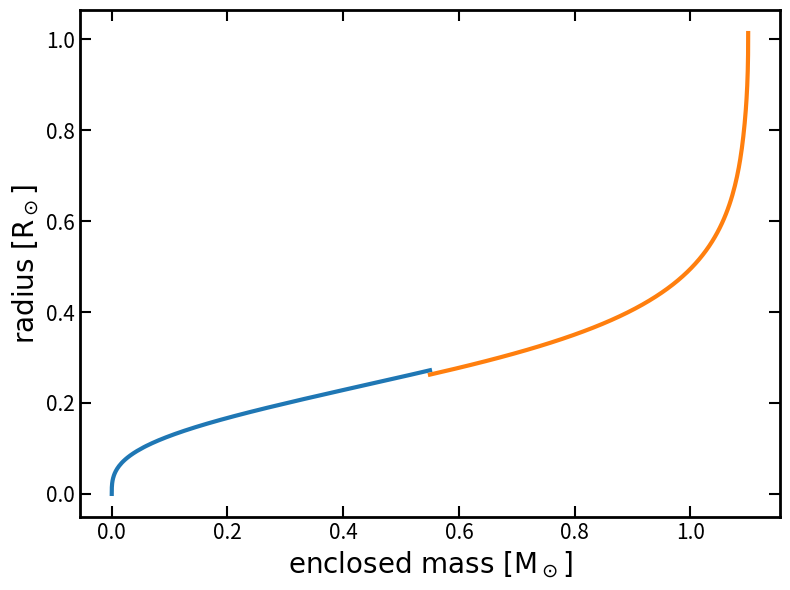
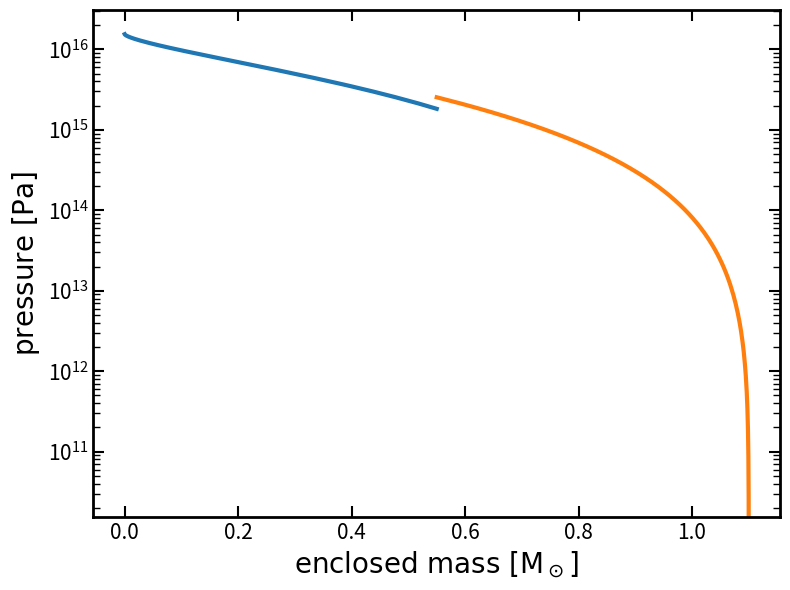
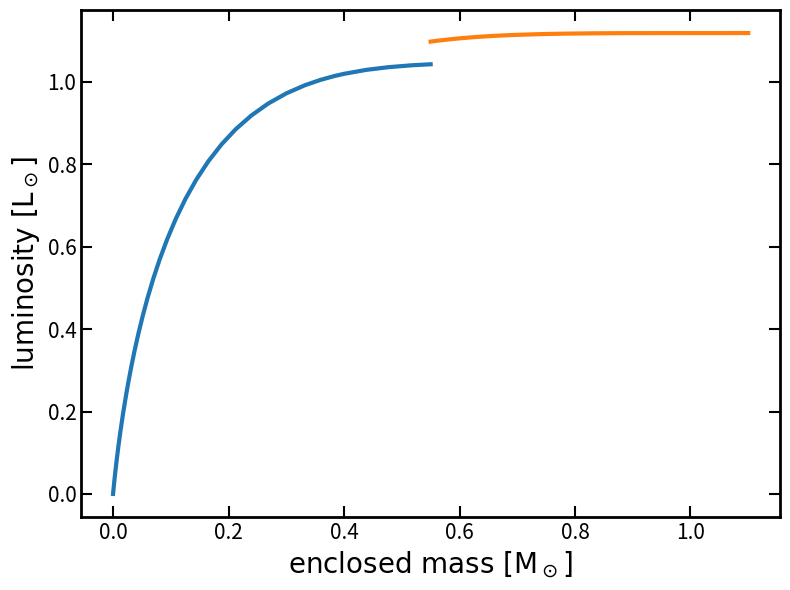
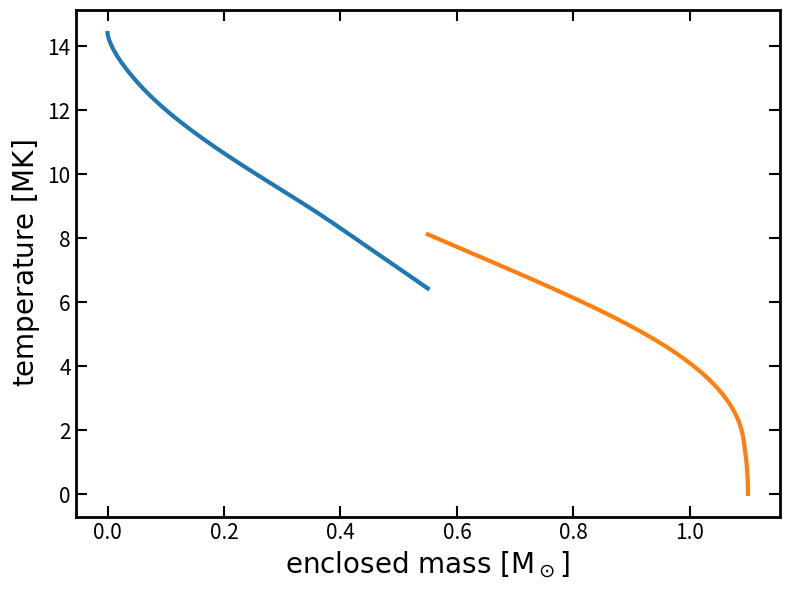
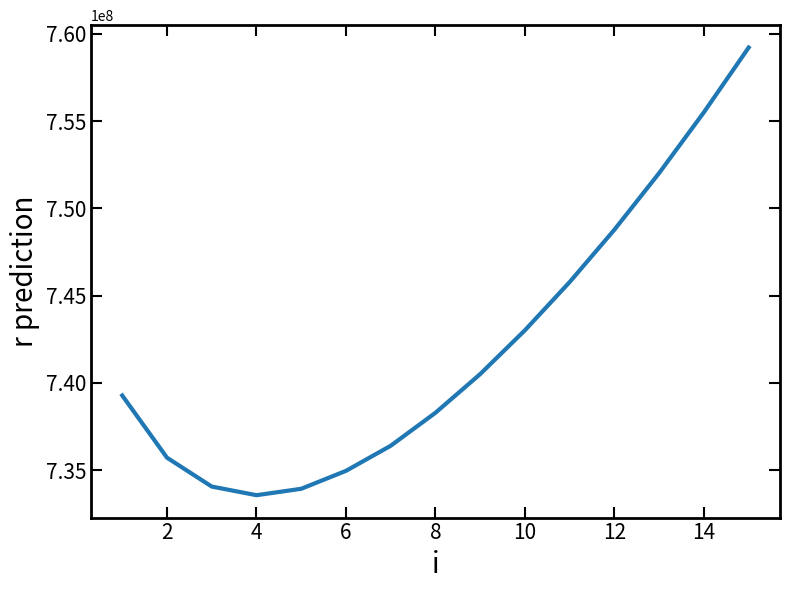
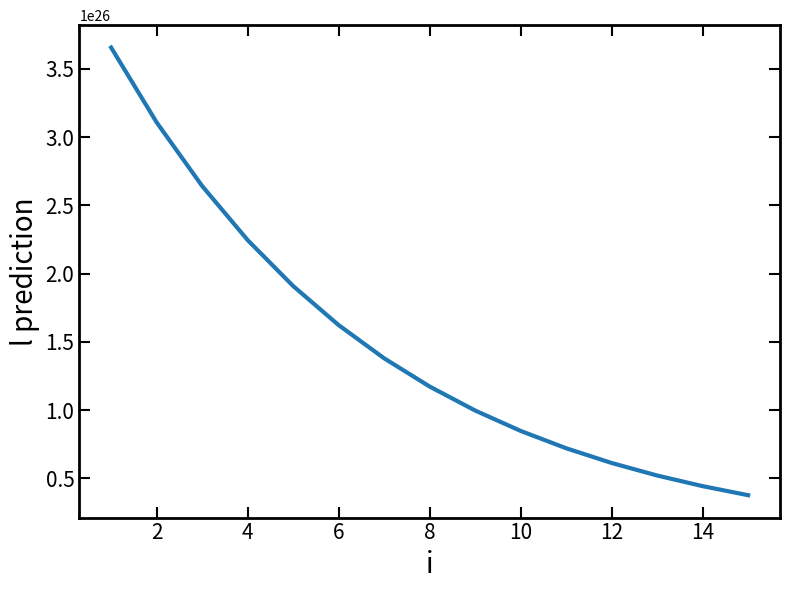
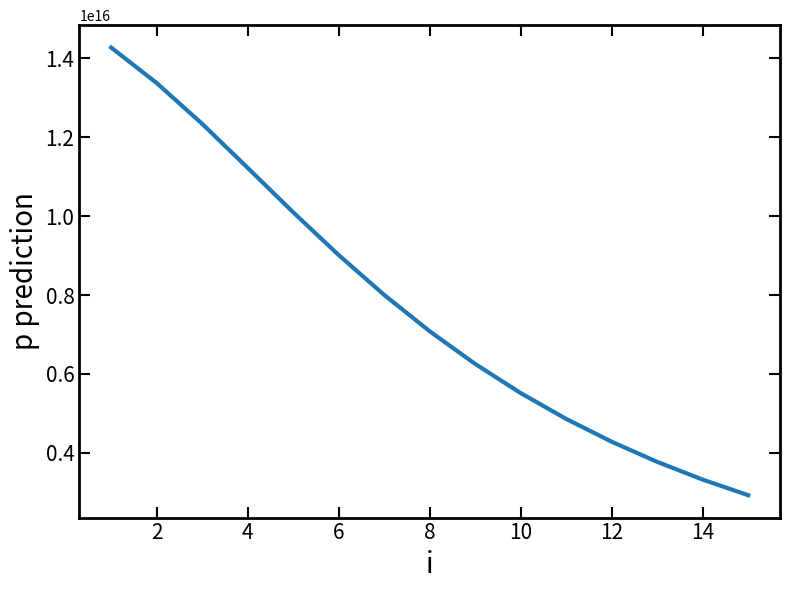
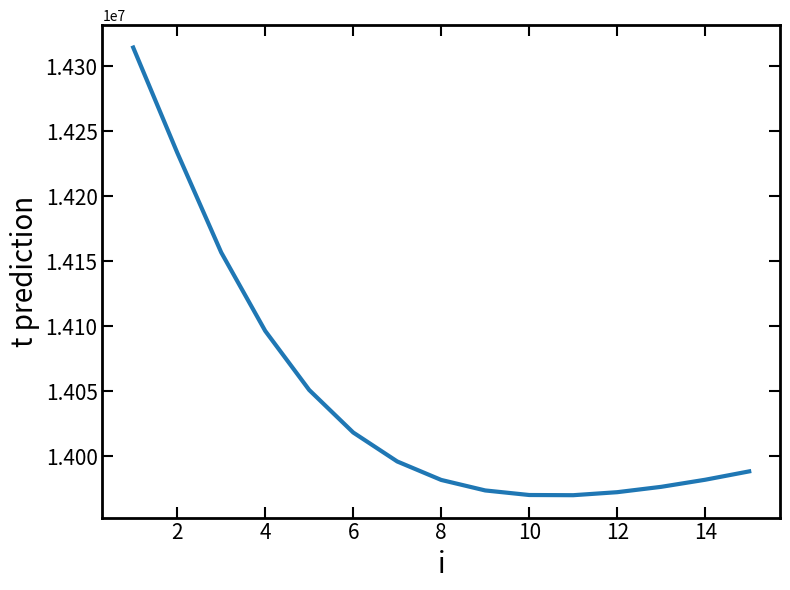
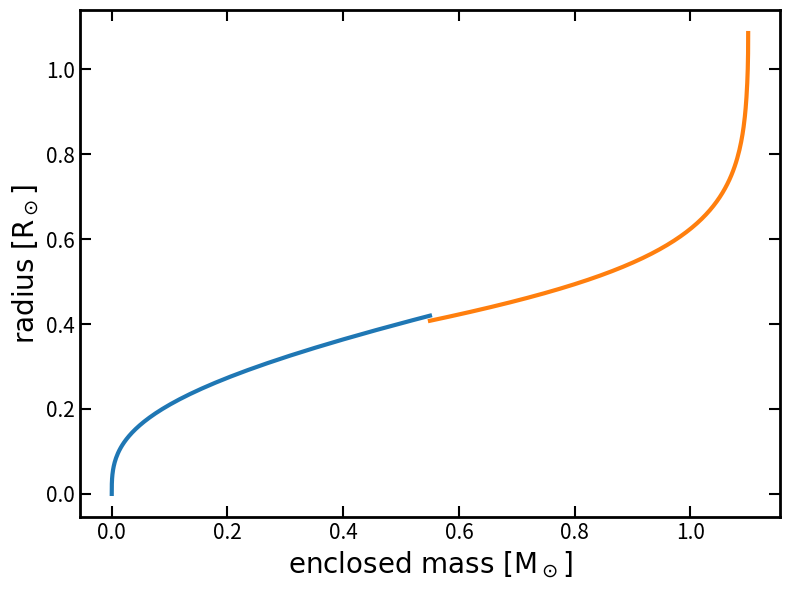
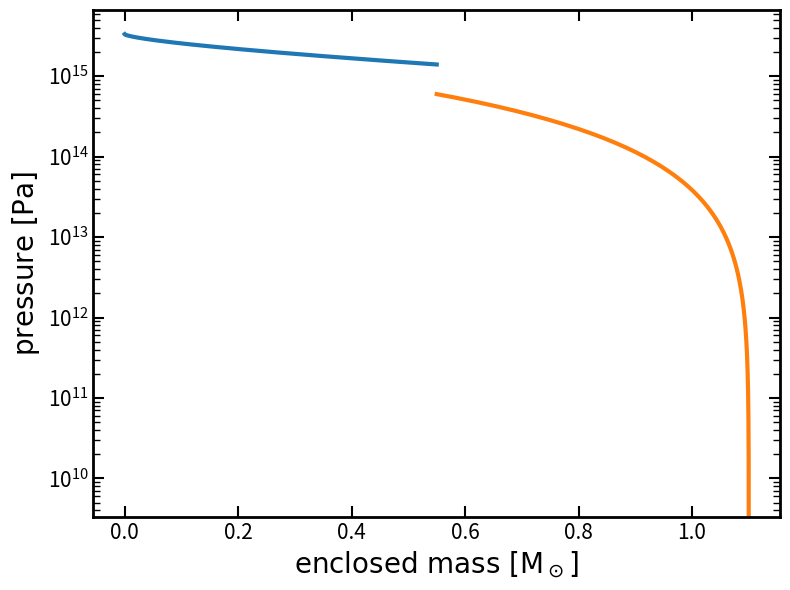
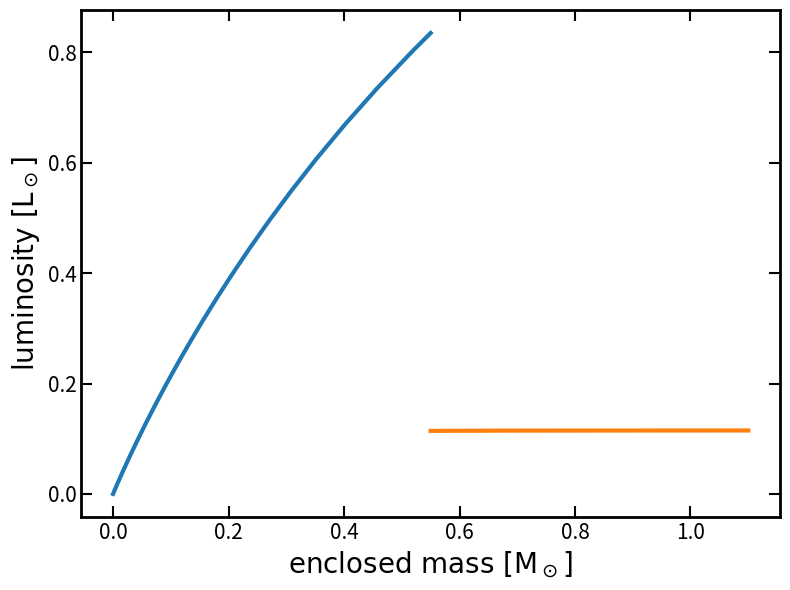
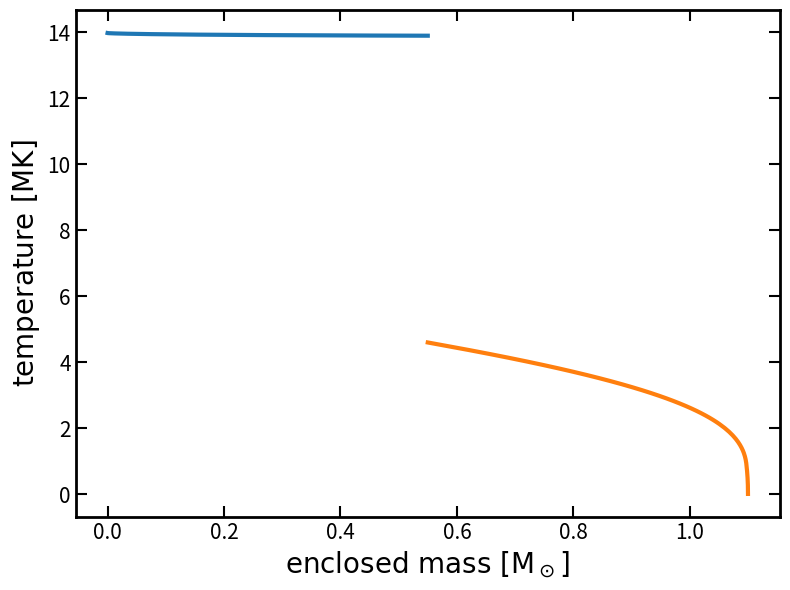

These figures' Python source, in order:
#=========================================================================
# AS4012 / AS5522 Nebulae and Stars II 2020                              #
# Stellar structure: computational project (12.5%)                       #
#=========================================================================
# Please look at the moodle document "stellar structure assessed
# computational homework" for further instructions.
#=========================================================================

import numpy as np
from scipy.interpolate import interp1d
from scipy import integrate
from pylab import *
import matplotlib.pylab as plt
from matplotlib.backends.backend_pdf import PdfPages
from dataclasses import dataclass
import dataclasses
plt.rcParams['lines.linewidth'] = 3
plt.rcParams['axes.linewidth'] = 2
plt.rcParams['xtick.direction'] = 'in'
plt.rcParams['ytick.direction'] = 'in'
plt.rcParams['xtick.top'] = True
plt.rcParams['ytick.right'] = True 
plt.rcParams['xtick.major.size'] = plt.rcParams['ytick.major.size'] = 7
plt.rcParams['xtick.minor.size'] = plt.rcParams['ytick.minor.size'] = 4
plt.rcParams['xtick.major.width'] = plt.rcParams['ytick.major.width'] = 1.6
pp = PdfPages('Homework3.pdf')

#============ nature constants (global) ==============
cl      = 2.99792458E+08     # speed of light [m/s]
hplanck = 6.62607554E-34     # Planck's constant [J s]
bk      = 1.38065812E-23     # Boltzmann's constant [J/K]
elad    = 1.60217662E-19     # electron charge [C]
grav    = 6.67259850E-11     # gravitational constant [N m2/kg2]
sig_sb  = 5.67036700E-08     # Stefan Boltzmann constant [W/m2/K4]
me      = 9.10938300E-31     # electron mass [kg] 
mH      = 1.67353280E-27     # mass of hydrogen [kg] 
eV      = elad               # 1 eV in J
pi      = np.pi              # just pi
Ang     = 1.E-10             # 1 Angstroem [m]
nm      = 1.E-9              # 1 nanometer [m]
AU      = 1.49597870E+11     # 1 AU [m]
Rsun    = 6.95990000E+08     # solar radius [m]
Msun    = 1.98892250E+30     # solar mass [kg]
Lsun    = 3.84600000E+26     # solar luminosity [W]
yr      = 365.25*24.*60.*60.
a_sb    = sig_sb*4.0/cl

#================ material functions ===================

#=== mean molecular weight [in units of mH] ===
def mu(X,Y):
  return 4.0/(6.0*X + Y + 2.0)

#=== equation of state ===
def rho(P,T,X,Y):
  return P*mu(X,Y)*mH/(bk*T)

#=== bound-free opacity ===
def kappa_bf(P,T,X,Y):
  Z  = 1.0 - X - Y
  c1 = 1.85776232  
  c2 = 0.3396116  
  c3 = -2.38950921  
  c4 = 3.34729929  
  c5 = 6.61111851
  return c1*(Z/0.02)*(1.0+X)*(rho(P,T,X,Y)/1.E+4)**c2*(T/2.E+6)**c3 \
          *(1.0+c4*np.exp(-(T/10**c5)**2))

#=== free-free opacity ===
def kappa_ff(P,T,X,Y):
  return 4.0E+18*(X+Y)*(1+X)*rho(P,T,X,Y)*T**(-3.52)

#=== electron scattering opacity ===
def kappa_es(X):
  return 0.02*(1.0+X)

def kappa(P,T,X,Y):
  return kappa_bf(P,T,X,Y) + kappa_ff(P,T,X,Y) + kappa_es(X) 

#=== energy production via p-p-chain ===
def eps_pp(P,T,X,Y):
  c1 = 3.28637058e-03   
  c2 = 1.15744717e+00   
  c3 = 4.39985572e+00
  return c1*X*(rho(P,T,X,Y)/80000.0)**c2*(T/15E+6)**c3

#=== energy production via C-N-O-cycle ===
def eps_cno(P,T,X,Y,XC):
  c1 = 1.03613328e-02   
  c2 = 7.35735420e-01
  c3 = 2.04183062e+01
  return c1*X*(XC/0.0025)*(rho(P,T,X,Y)/1.E+5)**c2*(T/15.E+6)**c3

def eps(P,T,X,Y,XC):
  return eps_cno(P,T,X,Y,XC) + eps_pp(P,T,X,Y)

#=== log P-T gradients ===
def nabla_RE(P,T,L,m,X,Y):
  return 3.0*L*P*kappa(P,T,X,Y)/(16.0*pi*a_sb*cl*T**4*grav*m)

def nabla_AD(P,T):
  gamma = 5.0/3.0
  return (gamma-1.0)/gamma

def nabla(P,T,L,m,X,Y):
  n_rad = nabla_RE(P,T,L,m,X,Y)
  n_adb = nabla_AD(P,T)
  return min(n_rad,n_adb)

#============= stellar structure equations ================
def Euler(r,state):
  m, P, L, T = state
  dmdr =  4.0*pi*r**2*rho(P,T,X,Y)
  dPdr = -(grav*m/r**2)*rho(P,T,X,Y)
  dLdr =  4.0*pi*r**2*rho(P,T,X,Y)*eps(P,T,X,Y,XC)
  dTdr = -(T/P)*grav*m/r**2*rho(P,T,X,Y)*nabla(P,T,L,m,X,Y)
  return [dmdr, dPdr, dLdr, dTdr]

def Lagrange(m,state):
  r, L, P, T = state
  drdm = 1.0/(4.0 * pi * r**2 * rho(P,T,X,Y))
  dPdm = -(grav * m) / (4.0 * pi * r**4)
  dLdm = eps(P,T,X,Y,XC)
  dTdm = -(grav * m) / (4.0 * pi * r**4) * T / P * nabla(P,T,L,m,X,Y)
  return [drdm, dLdm, dPdm, dTdm]


#============= plotting routines ================
def make_rplots(r,m,P,T,L,r2,m2,P2,T2,L2):
  plt.figure(figsize=(10,8))
  plt.plot(r/Rsun,m/Msun,lw=3)
  plt.plot(r2/Rsun,m2/Msun,lw=3)
  plt.xlabel(r'$\mathrm{radius}\ \mathrm{[R_\odot]}$',fontsize=28)
  plt.ylabel(r'$\mathrm{enclosed\ mass}\ \mathrm{[M_\odot]}$',fontsize=28)
  plt.tick_params(axis='both', labelsize=20)
  plt.tick_params('both', length=10, width=1.5, which='major')
  plt.tick_params('both', length=5, width=1, which='minor')
  plt.tight_layout()
  plt.savefig(pp,format='pdf')
  plt.clf()

  plt.plot(r/Rsun,P,lw=3)
  plt.plot(r2/Rsun,P2,lw=3)
  plt.yscale('log')
  pmax = max(P)
  plt.ylim(ymin=1.E-6*pmax,ymax=2*pmax)
  plt.xlabel(r'$\mathrm{radius}\ \mathrm{[R_\odot]}$',fontsize=28)
  plt.ylabel(r'$\mathrm{pressure}\ \mathrm{[Pa]}$',fontsize=28)
  plt.tick_params(axis='both', labelsize=20)
  plt.tick_params('both', length=10, width=1.5, which='major')
  plt.tick_params('both', length=5, width=1, which='minor')
  plt.tight_layout()
  plt.savefig(pp,format='pdf')
  plt.clf()

  plt.plot(r/Rsun,L/Lsun,lw=3)
  plt.plot(r2/Rsun,L2/Lsun,lw=3)
  plt.xlabel(r'$\mathrm{radius}\ \mathrm{[R_\odot]}$',fontsize=28)
  plt.ylabel(r'$\mathrm{luminosity}\ \mathrm{[L_\odot]}$',fontsize=28)
  plt.tick_params(axis='both', labelsize=20)
  plt.tick_params('both', length=10, width=1.5, which='major')
  plt.tick_params('both', length=5, width=1, which='minor')
  plt.tight_layout()
  plt.savefig(pp,format='pdf')
  plt.clf()

  plt.plot(r/Rsun,T/1.E+6,lw=3)
  plt.plot(r2/Rsun,T2/1.E+6,lw=3)
  plt.xlabel(r'$\mathrm{radius}\ \mathrm{[R_\odot]}$',fontsize=28)
  plt.ylabel(r'$\mathrm{temperature}\ \mathrm{[MK]}$',fontsize=28)
  plt.tick_params(axis='both', labelsize=20)
  plt.tick_params('both', length=10, width=1.5, which='major')
  plt.tick_params('both', length=5, width=1, which='minor')
  plt.tight_layout()
  plt.savefig(pp,format='pdf')
  plt.clf()

  nabla1 = 0.0*T
  nabla2 = 0.0*T
  nabla3 = 0.0*T
  eps1   = 0.0*T
  eps2   = 0.0*T
  eps3   = 0.0*T
  kap1   = 0.0*T
  kap2   = 0.0*T
  kap3   = 0.0*T
  kap4   = 0.0*T
  rhogas = 0.0*T
  for i in range(0,len(r)):
    nabla1[i] = nabla_RE(P[i],T[i],L[i],m[i],X,Y)
    nabla2[i] = nabla_AD(P[i],T[i])
    nabla3[i] =    nabla(P[i],T[i],L[i],m[i],X,Y)
    eps1[i] =  eps_pp(P[i],T[i],X,Y)
    eps2[i] = eps_cno(P[i],T[i],X,Y,XC)
    eps3[i] =     eps(P[i],T[i],X,Y,XC)
    kap1[i] = kappa_bf(P[i],T[i],X,Y)
    kap2[i] = kappa_ff(P[i],T[i],X,Y)
    kap3[i] = kappa_es(X)
    kap4[i] =    kappa(P[i],T[i],X,Y)
    rhogas[i] = rho(P[i],T[i],X,Y)

  plt.plot(r/Rsun,kap1,lw=3,label='bound-free')
  plt.plot(r/Rsun,kap2,lw=3,label='free-free')
  plt.plot(r/Rsun,kap3,lw=3,label='electron scattering')
  plt.plot(r/Rsun,kap4,lw=3,label='total',ls='--')
  plt.yscale('log')
  plt.ylim(0.01,100)
  plt.xlabel(r'$\mathrm{radius}\ \mathrm{[R_\odot]}$',fontsize=28)
  plt.ylabel(r'$\kappa\ \mathrm{[m^2/kg]}$',fontsize=28)
  plt.tick_params(axis='both', labelsize=20)
  plt.tick_params('both', length=10, width=1.5, which='major')
  plt.tick_params('both', length=5, width=1, which='minor')
  plt.legend(loc='upper left',fontsize=18)
  plt.tight_layout()
  plt.savefig(pp,format='pdf')
  plt.clf()

  plt.plot(r/Rsun,nabla1,lw=3,label=r'$\nabla_\mathrm{rad}$')
  plt.plot(r/Rsun,nabla2,lw=3,label=r'$\nabla_\mathrm{adb}$')
  plt.plot(r/Rsun,nabla3,lw=3,label=r'$\nabla$',ls='--')
  plt.ylim(ymin=0.0,ymax=0.7)
  plt.xlabel(r'$\mathrm{radius}\ \mathrm{[R_\odot]}$',fontsize=28)
  plt.ylabel(r'$\mathrm{log\ T-P\ gradient}$',fontsize=28)
  plt.tick_params(axis='both', labelsize=20)
  plt.tick_params('both', length=10, width=1.5, which='major')
  plt.tick_params('both', length=5, width=1, which='minor')
  plt.legend(loc='upper left',fontsize=20)
  plt.tight_layout()
  plt.savefig(pp,format='pdf')
  plt.clf()

  plt.plot(r/Rsun,eps1,lw=3,label='p-p')
  plt.plot(r/Rsun,eps2,lw=3,label='C-N-O')
  plt.plot(r/Rsun,eps3,lw=3,label='total',ls='--')
  plt.yscale('log')
  plt.ylim(ymin=1.E-10,ymax=1.E-2)
  plt.xlabel(r'$\mathrm{radius}\ \mathrm{[R_\odot]}$',fontsize=28)
  plt.ylabel(r'$\epsilon\ \mathrm{[W/kg]}$',fontsize=28)
  plt.tick_params(axis='both', labelsize=20)
  plt.tick_params('both', length=10, width=1.5, which='major')
  plt.tick_params('both', length=5, width=1, which='minor')
  plt.legend(loc='upper right',fontsize=20)
  plt.tight_layout()
  plt.savefig(pp,format='pdf')
  plt.clf()

  
#============================
# ***     main program    ***
#============================

#=== health checks ===
X  = 0.6975
Y  = 0.2821
XC = 0.00205
Z  = 1-X-Y
P  = 2.7E+14 
T  = 2.0E+06
print
print("health checks ...")
print("nature constants:",grav,bk,mH,sig_sb,cl)
print("    Z =",Z)
print("  rho =",rho(P,T,X,Y))
print("kappa =",kappa_bf(P,T,X,Y),kappa_ff(P,T,X,Y),kappa_es(X))
print("  eps =",eps_pp(P,T,X,Y),eps_cno(P,T,X,Y,XC))
print("nabla =",nabla_AD(P,T),nabla_RE(P,T,Lsun,Msun,X,Y))
print

#----------------------------------------------
###  example for outward Euler integration  ###
#----------------------------------------------
#=== initial state ===
P0 = 1.4089E+16      # fine-tuned to get a reasonably extended model
T0 = 1.3414E+07
r0 = 1000.0          # 1000 m
m0 = 4.0*pi/3.0*r0**3*rho(P0,T0,X,Y);
L0 = m0*eps(P0,T0,X,Y,XC)

#=== solve Euler equations from r0 to r1 ===
rtol  = 1.E-8
r1    = 1.0*Rsun  
r     = arange(r0,r1,(r1-r0)/500)

state = integrate.solve_ivp(Euler, (r0, r1), [m0,P0,L0,T0], rtol=rtol)
#print(state)
r = state.t
m = state.y[0,:]
P = state.y[1,:]
L = state.y[2,:]
T = state.y[3,:]

#=== Truncate solutions to P>0 and create some output for information.          ===
#=== Not necessary to truncate/interpolate when solving the Lagrange equations. ===
ind = where(P>0)
r = r[ind]
m = m[ind]
P = P[ind]
L = L[ind]
T = T[ind]

#=== set outer point to T=5000K by interpolation/extrapolation === 
Tout = 5000.0
Pout = np.exp(interp1d(np.log(T),np.log(P),fill_value='extrapolate')(np.log(Tout)))
Lout = np.exp(interp1d(np.log(T),np.log(L),fill_value='extrapolate')(np.log(Tout)))
Mout = np.exp(interp1d(np.log(T),np.log(m),fill_value='extrapolate')(np.log(Tout)))
Rout = np.exp(interp1d(np.log(T),np.log(r),fill_value='extrapolate')(np.log(Tout)))
Teff = (Lout/(4.0*pi*Rout**2*sig_sb))**0.25
print
print("    stellar mass [Msun] = %f" %(Mout/Msun))
print("            X, Y, Z, XC = %f %f %f %f" %(X,Y,1-X-Y,XC))
print("    outer radius [Rsun] = %f" %(Rout/Rsun) )
print("outer luminosity [Lsun] = %f" %(Lout/Lsun))
print("    outer pressure [Pa] = %e" %(Pout))
print("  outer temperature [K] = %f" %(Tout))
print("               Teff [K] = %f" %(Teff))

#=== make a copy ===
r2=r; m2=m; P2=P; L2=L; T2=T 
#=== activate these lines to verify that inward integration works, too ===
#=== this backward solution will be overplotted in a different colour  ===
r2    = arange(Rout,0.5*Rout,(0.5*Rout-Rout)/500)
state = integrate.solve_ivp(Euler, (Rout, 0.5*Rout), [Mout,Pout,Lout,Tout], rtol=rtol)
r2 = state.t
m2 = state.y[0,:]
P2 = state.y[1,:]
L2 = state.y[2,:]
T2 = state.y[3,:]

#make_rplots(r,m,P,T,L,r2,m2,P2,T2,L2)


#===================================================================================
###  start your programming here                                                 ###
#===================================================================================
#                                                                                  #
# you should not modify the code above this line except for the Lagrange equations #
#                                                                                  #  
#===================================================================================

#***** Student defined code *****#

# Data structure to contain the boundary conditions 
#   (reduces the number of function parameters!)
@dataclass
class Boundary:
    r: float
    l: float
    p: float
    t: float
    
@dataclass
class Solution:
    m: np.ndarray
    r: np.ndarray
    l: np.ndarray
    p: np.ndarray
    t: np.ndarray


def make_mplots(r,m,P,T,L,r2,m2,P2,T2,L2):
    plt.figure(figsize=(8,6))
    plt.plot(m/Msun,r/Rsun,lw=3)
    if (r2 is not None) and (m2 is not None): 
        plt.plot(m2/Msun,r2/Rsun,lw=3)
    plt.ylabel(r'$\mathrm{radius}\ \mathrm{[R_\odot]}$',fontsize=20)
    plt.xlabel(r'$\mathrm{enclosed\ mass}\ \mathrm{[M_\odot]}$',fontsize=20)
    plt.tick_params(axis='both', labelsize=15)
    plt.tick_params('both', length=8, width=1.5, which='major')
    plt.tick_params('both', length=5, width=1, which='minor')
    plt.tight_layout()
    plt.savefig(pp,format='pdf')
    plt.clf()

    plt.figure(figsize=(8,6))
    plt.plot(m/Msun,P,lw=3)
    if (m2 is not None) and (P2 is not None): 
        plt.plot(m2/Msun,P2,lw=3)
    plt.yscale('log')
    pmax = max(P)
    plt.ylim(ymin=1.E-6*pmax,ymax=2*pmax)
    plt.xlabel(r'$\mathrm{enclosed\ mass}\ \mathrm{[M_\odot]}$',fontsize=20)
    plt.ylabel(r'$\mathrm{pressure}\ \mathrm{[Pa]}$',fontsize=20)
    plt.tick_params(axis='both', labelsize=15)
    plt.tick_params('both', length=8, width=1.5, which='major')
    plt.tick_params('both', length=5, width=1, which='minor')
    plt.tight_layout()
    plt.savefig(pp,format='pdf')
    plt.clf()

    plt.figure(figsize=(8,6))
    plt.plot(m/Msun,L/Lsun,lw=3)
    if (m2 is not None) and (L2 is not None): 
        plt.plot(m2/Msun,L2/Lsun,lw=3)
    plt.xlabel(r'$\mathrm{enclosed\ mass}\ \mathrm{[M_\odot]}$',fontsize=20)
    plt.ylabel(r'$\mathrm{luminosity}\ \mathrm{[L_\odot]}$',fontsize=20)
    plt.tick_params(axis='both', labelsize=15)
    plt.tick_params('both', length=8, width=1.5, which='major')
    plt.tick_params('both', length=5, width=1, which='minor')
    plt.tight_layout()
    plt.savefig(pp,format='pdf')
    plt.clf()

    plt.figure(figsize=(8,6))
    plt.plot(m/Msun,T/1.E+6,lw=3)
    if (m2 is not None) and (T2 is not None): 
        plt.plot(m2/Msun,T2/1.E+6,lw=3)
    plt.xlabel(r'$\mathrm{enclosed\ mass}\ \mathrm{[M_\odot]}$',fontsize=20)
    plt.ylabel(r'$\mathrm{temperature}\ \mathrm{[MK]}$',fontsize=20)
    plt.tick_params(axis='both', labelsize=15)
    plt.tick_params('both', length=8, width=1.5, which='major')
    plt.tick_params('both', length=5, width=1, which='minor')
    plt.tight_layout()
    plt.savefig(pp,format='pdf')
    plt.clf()
    
# Conversion from my new format to the original plotting function call (takes a state rather than list of arrays)
def make_mplots_state(outward, inward):
    make_mplots(outward.r,outward.m,outward.p,outward.t,outward.l,inward.r,inward.m,inward.p,inward.t,inward.l)
    
def ppSolution(sol_):
    print("m: " + str(sol_.m[-1]))
    print("r: " + str(sol_.r[-1]))
    print("l: " + str(sol_.l[-1]))
    print("p: " + str(sol_.p[-1]))
    print("t: " + str(sol_.t[-1]))
    
def ppMismatches(mm_):
    print("dLogR: " + str(mm_[0,0]))
    print("dLogL: " + str(mm_[0,1]))
    print("dLogP: " + str(mm_[0,2]))
    print("dLogT: " + str(mm_[0,3]))
    
def checkBetterMismatch(old_, new_):
    for i in range(1,4):
        if (abs(old_[0,i]) < abs(new_[0,i])):
            return False
    return True
    
def evalMismatches(outward_, inward_):
    dLogR = np.log(outward_.r[-1]/inward_.r[-1])
    dLogL = np.log(outward_.l[-1]/inward_.l[-1])
    dLogP = np.log(outward_.p[-1]/inward_.p[-1])
    dLogT = np.log(outward_.t[-1]/inward_.t[-1])
    return np.matrix([dLogR, dLogL, dLogP, dLogT])
    
def checkTolerance(diff, tolerance):
    if abs(diff) < tolerance:
        return True
    return False

def withinTolerance(mismatches, rtol_):
    for i in range(1,4):
        if not checkTolerance(mismatches[0,i], rtol_):
            return False 
    return True

def setAbundances(X_, Y_, XC_):
    print("Setting stellar abundances")
    X = X_
    Y = Y_
    XC = XC_
    Z = 1-X-Y
    
def getAlpha(delta):
    return min(0.01, 0.15/abs(delta))    
    
def stateToSol(state_):
    return Solution(state_.t, state_.y[0,:], state_.y[1,:], state_.y[2,:], state_.y[3,:])
    
def genOutwardSol(m0_, m1_, frac_, core_, rtol_):
    state_ = integrate.solve_ivp(Lagrange, (m0_, frac_ * m1_), [core_.r,core_.l,core_.p,core_.t], rtol=rtol_)
    return stateToSol(state_)
    
def genInwardSol(m1_, frac_, surf_, rtol_):
    state_ = integrate.solve_ivp(Lagrange, (m1_, frac_ * m1_), [surf_.r,surf_.l,surf_.p,surf_.t], rtol=rtol_)
    return stateToSol(state_)

def perterbElem(boundary_, zeta_, vary_):
    newBoundary = dataclasses.replace(boundary_)
    setattr(newBoundary, vary_, getattr(boundary_, vary_) * (1.0 + zeta_))
    return newBoundary
    #setattr(boundary_, vary_, getattr(boundary_, vary_) * (1.0 + zeta_))
    #return boundary_

def genMatrix(inR_, inL_, outP_, outT_, logR_, logL_, logP_, logT_):
    #return np.matrix([[inR_/logR_,  inR_/logL_,  inR_/logP_,  inR_/logT_], 
    #                  [inL_/logR_,  inL_/logL_,  inL_/logP_,  inL_/logT_], 
    #                  [outP_/logR_, outP_/logL_, outP_/logP_, outP_/logT_], 
    #                  [outT_/logR_, outT_/logL_, outT_/logP_, outT_/logT_]])
    return np.matrix([[inR_[0,0]/logR_, inL_[0,0]/logL_, outP_[0,0]/logP_, outT_[0,0]/logT_], 
                      [inR_[0,1]/logR_, inL_[0,1]/logL_, outP_[0,1]/logP_, outT_[0,1]/logT_], 
                      [inR_[0,2]/logR_, inL_[0,2]/logL_, outP_[0,2]/logP_, outT_[0,2]/logT_], 
                      [inR_[0,3]/logR_, inL_[0,3]/logL_, outP_[0,3]/logP_, outT_[0,3]/logT_]])

def fullOptimise(m0_, m1_, frac_, core_, surf_, rtol_, zeta_):
    i = 1
    maxI = 15
    print(i)
    
    initR = surf_.r
    initL = surf_.l
    initP = core_.p
    initT = core_.t
    rArray = []
    lArray = []
    pArray = []
    tArray = []
    iArray = []
    
    oldMismatches = 0
    stateOut = genOutwardSol(m0_,m1_,frac_,core_,rtol_)
    stateIn = genInwardSol(m1_,frac_,surf_,rtol_)
    make_mplots_state(stateOut, stateIn)
    
    while True and i < maxI + 1:
        # Generate the standard inward and outward solutions with unperturbed elements
        stateOut = genOutwardSol(m0_,m1_,frac_,core_,rtol_)
        stateIn = genInwardSol(m1_,frac_,surf_,rtol_)
        
        currentMismatch = evalMismatches(stateOut, stateIn)
        print("    " + str(currentMismatch))
        if i > 1:
            if not checkBetterMismatch(oldMismatches, currentMismatch):
                print("---------THINGS ARE GETTING WORSE-----------")
                #break
            #break
        oldMismatches = currentMismatch
        
        if withinTolerance(currentMismatch, rtol_):
            print("    WITHIN TOLERANCE")
            break
        print("    NOT WITHIN TOLERANCE")
        # These generate the inward and outward solutions with perturbed boundaries
        inR = genInwardSol(m1_, frac_, perterbElem(surf_, zeta_, "r"), rtol_)
        inL = genInwardSol(m1_, frac_, perterbElem(surf_, zeta_, "l"), rtol_)
        
        outP = genOutwardSol(m0_, m1_, frac_, perterbElem(core_, zeta_, "p"), rtol_)
        outT = genOutwardSol(m0_, m1_, frac_, perterbElem(core_, zeta_, "t"), rtol_)
        
        # Get the mismatches with the perturbed solutions (top of the partials)
        misInR = evalMismatches(stateOut, inR)
        misInL = evalMismatches(stateOut, inL)
        
        misOutP = evalMismatches(outP, stateIn)
        misOutT = evalMismatches(outT, stateIn)
        
        # Bottom of the partials!
        logRzeta = np.log(surf_.r * zeta_)
        logLzeta = np.log(surf_.l * zeta_)
        
        logPzeta = np.log(core_.p * zeta_)
        logTzeta = np.log(core_.t * zeta_)
        
        # Form the matrices and calculate the solution!
        bigMatrix = genMatrix(misInR, misInL, misOutP, misOutT, logRzeta, logLzeta, logPzeta, logTzeta)
        deltaMatrix = evalMismatches(stateOut, stateIn).T
        solutionMatrix = -bigMatrix.I * deltaMatrix
        # Now we use the Newton-Rhapson method to update our boundary conditions
        surf_.r = surf_.r * (1 + getAlpha(solutionMatrix[0]) * solutionMatrix[0])[0,0]
        surf_.l = surf_.l * (1 + getAlpha(solutionMatrix[1]) * solutionMatrix[1])[0,0]
        core_.p = core_.p * (1 + getAlpha(solutionMatrix[2]) * solutionMatrix[2])[0,0]
        core_.t = core_.t * (1 + getAlpha(solutionMatrix[3]) * solutionMatrix[3])[0,0]
        
        rArray.append(surf_.r)
        lArray.append(surf_.l)
        pArray.append(core_.p)
        tArray.append(core_.t)
        
        iArray.append(i)
        
        # Update the values
        i = i + 1
        print(i)
        
    plt.figure(figsize=(8,6))
    plt.plot(iArray,rArray,lw=3)
    plt.xlabel("i",fontsize=20)
    plt.ylabel("r prediction",fontsize=20)
    plt.tick_params(axis='both', labelsize=15)
    plt.tick_params('both', length=8, width=1.5, which='major')
    plt.tick_params('both', length=5, width=1, which='minor')
    plt.tight_layout()
    plt.savefig(pp,format='pdf')
    plt.clf()
    
    plt.figure(figsize=(8,6))
    plt.plot(iArray,lArray,lw=3)
    plt.xlabel("i",fontsize=20)
    plt.ylabel("l prediction",fontsize=20)
    plt.tick_params(axis='both', labelsize=15)
    plt.tick_params('both', length=8, width=1.5, which='major')
    plt.tick_params('both', length=5, width=1, which='minor')
    plt.tight_layout()
    plt.savefig(pp,format='pdf')
    plt.clf()
    
    plt.figure(figsize=(8,6))
    plt.plot(iArray,pArray,lw=3)
    plt.xlabel("i",fontsize=20)
    plt.ylabel("p prediction",fontsize=20)
    plt.tick_params(axis='both', labelsize=15)
    plt.tick_params('both', length=8, width=1.5, which='major')
    plt.tick_params('both', length=5, width=1, which='minor')
    plt.tight_layout()
    plt.savefig(pp,format='pdf')
    plt.clf()
    
    plt.figure(figsize=(8,6))
    plt.plot(iArray,tArray,lw=3)
    plt.xlabel("i",fontsize=20)
    plt.ylabel("t prediction",fontsize=20)
    plt.tick_params(axis='both', labelsize=15)
    plt.tick_params('both', length=8, width=1.5, which='major')
    plt.tick_params('both', length=5, width=1, which='minor')
    plt.tight_layout()
    plt.savefig(pp,format='pdf')
    plt.clf()
    
    
    make_mplots_state(stateOut, stateIn)
    
    
    
def genMatrixSol():
    print("Unimplemented")

#***** Start of main code *****#

#=== Immutable properties of the star ===#
X  = 0.7000
Y = 0.2800
XC = 0.001
Z=1-Y-X

m1 = 1.1 * Msun # 1.1 solar mass star

#=== Initial core boundary conditions ===#
p0 = 1.5440E+16 # Pa
t0 = 1.4407E+07 # K
m0 = 100000
r0 = (3.0*m0/(4.0*pi)*1.0/rho(p0,t0,X,Y))**(1/3)
l0 = m0 * eps(p0,t0,X,Y,XC)

#=== Initial surface boundary conditions ===#
p1 = 1.0E6 #TODO go get outer pressure
t1 = 5902.2
r1 = 1.0135 * Rsun
l1 = 1.118641 * Lsun

zeta = 1E-5

coreBoundary = Boundary(r0, l0, p0, t0)
surfBoundary = Boundary(r1, l1, p1, t1)

#=== Generate initial solutions ===#
#stateOut = genOutwardSol(m0,m1,0.5,coreBoundary,rtol)
#stateIn = genInwardSol(m1,0.5,surfBoundary,rtol)
#make_mplots_state(stateOut, stateIn)


print()
print("--------------------------------------------------")
print()


# Me playing and testing code (down here so it can't affect production stuff!)



fullOptimise(m0, m1, 0.5, coreBoundary, surfBoundary, rtol, zeta)

print()
print("--------------------------------------------------")
print()
print("output written to Homework.pdf")
pp.close()
